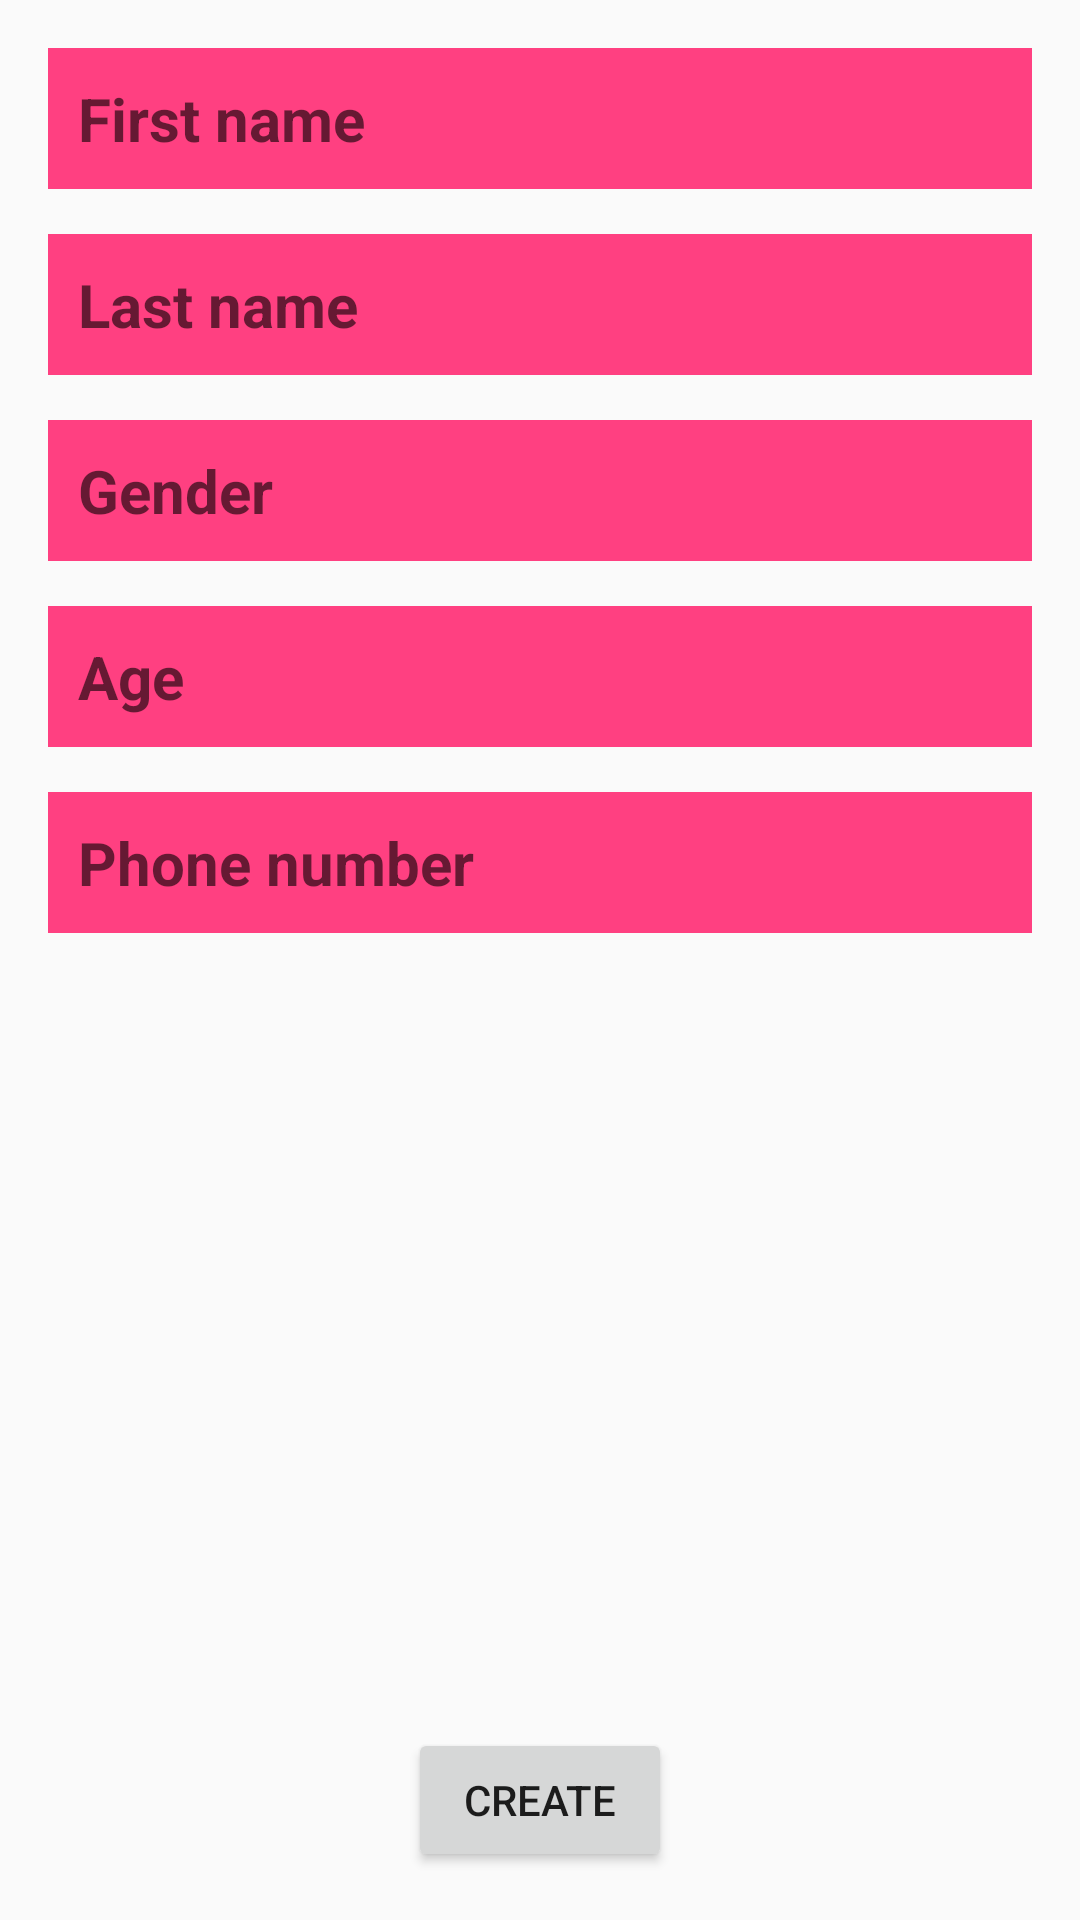

The Android layout XML behind this screen, and the referenced resources:
<!-- AndroidManifest.xml: application theme AppTheme -->
<!-- res/layout/activity_create_person.xml -->
<?xml version="1.0" encoding="utf-8"?>
<RelativeLayout
    xmlns:android="http://schemas.android.com/apk/res/android"
    xmlns:tools="http://schemas.android.com/tools"
    android:layout_width="match_parent"
    android:layout_height="match_parent"
    android:paddingBottom="@dimen/activity_vertical_margin"
    android:paddingLeft="@dimen/activity_horizontal_margin"
    android:paddingRight="@dimen/activity_horizontal_margin"
    android:paddingTop="@dimen/activity_vertical_margin"
    tools:context="com.example.taras.homeworklesson8.CreatePersonActivity">

    <EditText
        android:id="@+id/et_first_name"
        android:lines="1"
        android:maxLength="20"
        style="@style/ACP_fieldStyle"
        android:hint="@string/first_name"
        android:padding="@dimen/et_padding_ACP"
        android:inputType="textPersonName"
        android:layout_width="match_parent"
        android:layout_height="wrap_content" />

    <EditText
        android:id="@+id/et_last_name"
        android:lines="1"
        android:maxLength="20"
        style="@style/ACP_fieldStyle"
        android:hint="@string/last_name"
        android:padding="@dimen/et_padding_ACP"
        android:layout_below="@id/et_first_name"
        android:layout_marginTop="@dimen/et_margin_top_ACP"
        android:inputType="textPersonName"
        android:layout_width="match_parent"
        android:layout_height="wrap_content" />

    <EditText
        android:id="@+id/et_gender"
        android:lines="1"
        android:maxLength="6"
        style="@style/ACP_fieldStyle"
        android:hint="@string/gender"
        android:padding="@dimen/et_padding_ACP"
        android:layout_below="@id/et_last_name"
        android:layout_marginTop="@dimen/et_margin_top_ACP"
        android:layout_width="match_parent"
        android:layout_height="wrap_content" />

    <EditText
        android:id="@+id/et_age"
        android:lines="1"
        android:maxLength="2"
        style="@style/ACP_fieldStyle"
        android:hint="@string/age"
        android:padding="@dimen/et_padding_ACP"
        android:layout_below="@id/et_gender"
        android:layout_marginTop="@dimen/et_margin_top_ACP"
        android:inputType="numberDecimal"
        android:layout_width="match_parent"
        android:layout_height="wrap_content" />

    <EditText
        android:id="@+id/et_phone_number"
        android:lines="1"
        android:maxLength="15"
        style="@style/ACP_fieldStyle"
        android:hint="@string/phone_number"
        android:padding="@dimen/et_padding_ACP"
        android:layout_below="@id/et_age"
        android:layout_marginTop="@dimen/et_margin_top_ACP"
        android:inputType="phone"
        android:layout_width="match_parent"
        android:layout_height="wrap_content" />

    <Button
        android:id="@+id/btn_create"
        android:text="Create"
        android:layout_alignParentBottom="true"
        android:layout_centerHorizontal="true"
        android:layout_width="wrap_content"
        android:layout_height="wrap_content" />

</RelativeLayout>
<!-- resources referenced by this layout -->
<resources>
  <dimen name="activity_horizontal_margin">16dp</dimen>
  <dimen name="activity_vertical_margin">16dp</dimen>
  <dimen name="et_margin_top_ACP">15dp</dimen>
  <dimen name="et_padding_ACP">10dp</dimen>
  <string name="age">Age</string>
  <string name="first_name">First name</string>
  <string name="gender">Gender</string>
  <string name="last_name">Last name</string>
  <string name="phone_number">Phone number</string>
  <style name="ACP_fieldStyle" parent="AppTheme">
          <item name="android:textStyle">bold</item>
          <item name="android:textSize">20sp</item>
          <item name="android:background">@color/colorAccent</item>
      </style>
  <style name="AppTheme" parent="Theme.AppCompat.Light.DarkActionBar">
          
          <item name="colorPrimary">@color/colorPrimary</item>
          <item name="colorPrimaryDark">@color/colorPrimaryDark</item>
          <item name="colorAccent">@color/colorAccent</item>
      </style>
  <color name="colorAccent">#FF4081</color>
  <color name="colorPrimary">#3F51B5</color>
  <color name="colorPrimaryDark">#303F9F</color>
</resources>
